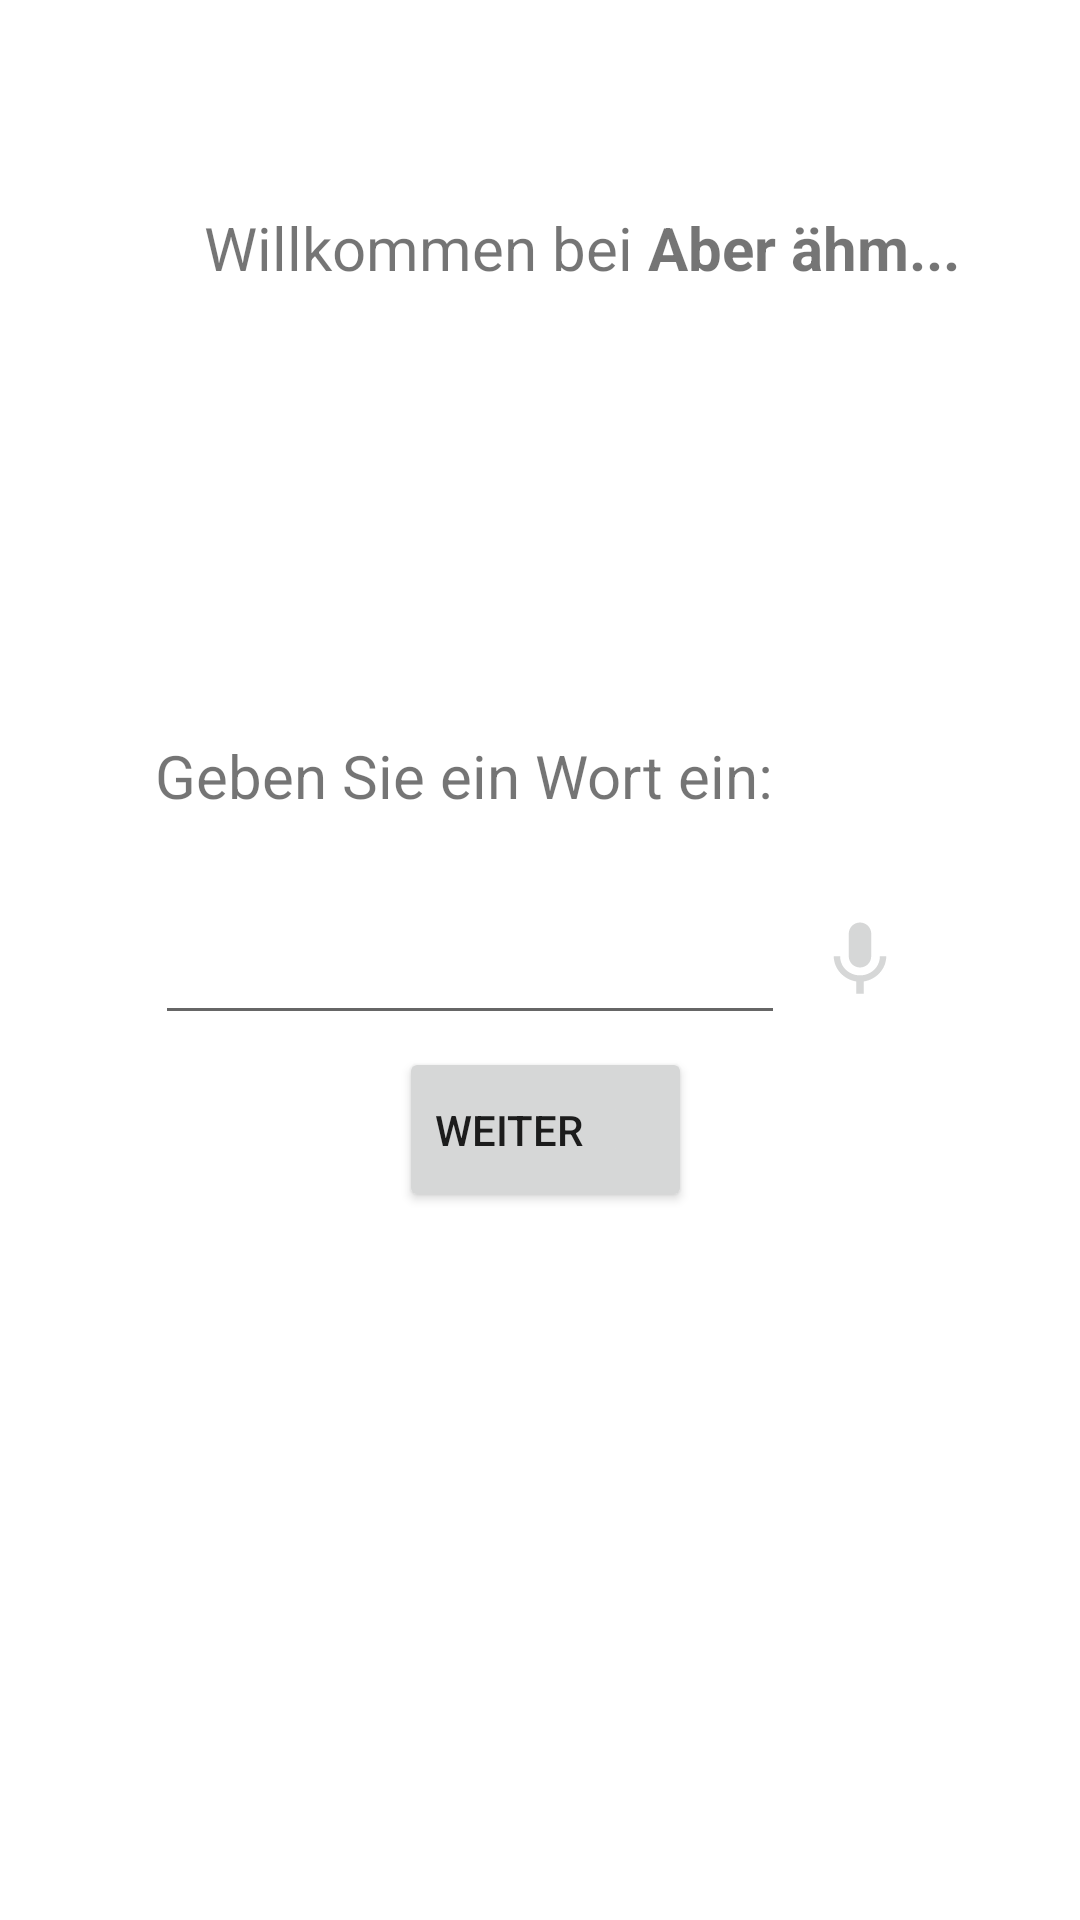

This screen was rendered from an Android layout file. Write that file and the resources it references.
<!-- AndroidManifest.xml: application theme Theme.AberÄhmDasTrinkspiel -->
<!-- res/layout/activity_main.xml -->
<?xml version="1.0" encoding="utf-8"?>
<androidx.constraintlayout.widget.ConstraintLayout xmlns:android="http://schemas.android.com/apk/res/android"
    xmlns:app="http://schemas.android.com/apk/res-auto"
    xmlns:tools="http://schemas.android.com/tools"
    android:id="@+id/hearingImageButton"
    android:layout_width="match_parent"
    android:layout_height="match_parent"
    tools:context=".MainActivity">

    <Button
        android:id="@+id/switchActivityButton"
        android:layout_width="wrap_content"
        android:layout_height="55dp"
        android:layout_alignParentStart="true"
        android:layout_alignParentTop="true"
        android:layout_alignParentEnd="true"
        android:layout_alignParentBottom="true"
        android:layout_marginBottom="236dp"
        android:drawableEnd="@drawable/ic_baseline_arrow_forward_24"
        android:text="Weiter"
        app:layout_constraintBottom_toBottomOf="parent"
        app:layout_constraintEnd_toEndOf="@+id/hearingImageButton1"
        app:layout_constraintStart_toStartOf="@+id/bannedWordEditText" />

    <EditText
        android:id="@+id/bannedWordEditText"
        android:layout_width="wrap_content"
        android:layout_height="50dp"
        android:layout_alignParentTop="true"
        android:layout_alignParentEnd="true"
        android:ems="10"
        android:inputType="textPersonName"
        android:minHeight="48dp"
        app:layout_constraintBottom_toBottomOf="parent"
        app:layout_constraintEnd_toStartOf="@+id/hearingImageButton1"
        app:layout_constraintStart_toStartOf="@+id/wortEingebenText"
        app:layout_constraintTop_toTopOf="parent"
        tools:ignore="SpeakableTextPresentCheck" />

    <TextView
        android:id="@+id/wortEingebenText"
        android:layout_width="260dp"
        android:layout_height="50dp"
        android:layout_alignParentStart="true"
        android:layout_alignParentTop="true"
        android:layout_alignParentEnd="true"
        android:text="Geben Sie ein Wort ein: "
        android:textAlignment="viewStart"
        android:textSize="20sp"
        app:layout_constraintBottom_toTopOf="@+id/bannedWordEditText"
        app:layout_constraintEnd_toEndOf="parent"
        app:layout_constraintHorizontal_bias="0.516"
        app:layout_constraintLeft_toLeftOf="parent"
        app:layout_constraintStart_toStartOf="parent" />

    <TextView
        android:id="@+id/aberÄhmTitel"
        android:layout_width="wrap_content"
        android:layout_height="wrap_content"
        android:layout_marginEnd="16dp"
        android:text="Aber ähm..."
        android:textSize="20sp"
        android:textStyle="bold"
        app:layout_constraintBottom_toBottomOf="@+id/willkomenTitel"
        app:layout_constraintEnd_toEndOf="parent"
        app:layout_constraintHorizontal_bias="0.0"
        app:layout_constraintStart_toEndOf="@+id/willkomenTitel"
        app:layout_constraintTop_toTopOf="@+id/willkomenTitel"
        app:layout_constraintVertical_bias="0.0" />

    <TextView
        android:id="@+id/willkomenTitel"
        android:layout_width="wrap_content"
        android:layout_height="wrap_content"
        android:layout_marginTop="56dp"
        android:text="Willkommen bei "
        android:textSize="20sp"
        app:layout_constraintBottom_toTopOf="@+id/wortEingebenText"
        app:layout_constraintEnd_toEndOf="parent"
        app:layout_constraintHorizontal_bias="0.32"
        app:layout_constraintStart_toStartOf="parent"
        app:layout_constraintTop_toTopOf="parent"
        app:layout_constraintVertical_bias="0.081" />

    <ImageButton
        android:id="@+id/hearingImageButton1"
        android:layout_width="50dp"
        android:layout_height="50dp"
        android:backgroundTint="?attr/colorBackgroundFloating"
        app:layout_constraintBottom_toBottomOf="@+id/bannedWordEditText"
        app:layout_constraintEnd_toEndOf="@+id/wortEingebenText"
        app:layout_constraintTop_toTopOf="@+id/bannedWordEditText"
        app:layout_constraintVertical_bias="0.0"
        app:srcCompat="@drawable/ic_baseline_mic_button"
        tools:ignore="SpeakableTextPresentCheck" />

</androidx.constraintlayout.widget.ConstraintLayout>
<!-- resources referenced by this layout -->
<resources>
  <!-- drawable ic_baseline_arrow_forward_24 (drawable) -->
  <vector android:autoMirrored="true" android:height="24dp"
      android:tint="?attr/colorButtonNormal" android:viewportHeight="24"
      android:viewportWidth="24" android:width="24dp" xmlns:android="http://schemas.android.com/apk/res/android">
      <path android:fillColor="@color/white" android:pathData="M12,4l-1.41,1.41L16.17,11H4v2h12.17l-5.58,5.59L12,20l8,-8z"/>
  </vector>
  <!-- drawable ic_baseline_mic_button (drawable) -->
  <vector xmlns:android="http://schemas.android.com/apk/res/android"
      android:width="30dp"
      android:height="30dp"
      android:viewportWidth="24"
      android:viewportHeight="24"
      android:tint="?attr/colorButtonNormal">
    <path
        android:fillColor="@color/white"
        android:pathData="M12,14c1.66,0 2.99,-1.34 2.99,-3L15,5c0,-1.66 -1.34,-3 -3,-3S9,3.34 9,5v6c0,1.66 1.34,3 3,3zM17.3,11c0,3 -2.54,5.1 -5.3,5.1S6.7,14 6.7,11L5,11c0,3.41 2.72,6.23 6,6.72L11,21h2v-3.28c3.28,-0.48 6,-3.3 6,-6.72h-1.7z"/>
  </vector>
  <style name="Theme.AberÄhmDasTrinkspiel" parent="Theme.MaterialComponents.DayNight.DarkActionBar">
          
          <item name="colorPrimary">@color/purple_500</item>
          <item name="colorPrimaryVariant">@color/purple_700</item>
          <item name="colorOnPrimary">@color/white</item>
          
          <item name="colorSecondary">@color/teal_200</item>
          <item name="colorSecondaryVariant">@color/teal_700</item>
          <item name="colorOnSecondary">@color/black</item>
          
          <item name="android:statusBarColor" tools:targetApi="l">?attr/colorPrimaryVariant</item>
          
      </style>
  <!-- not gathered from this repository: default colours our renderer supplied (Android Studio template values) -->
  <color name="purple_500">#FF6200EE</color>
  <color name="purple_700">#FF3700B3</color>
  <color name="teal_200">#FF03DAC5</color>
  <color name="teal_700">#FF018786</color>
  <color name="black">#FF000000</color>
  <color name="white">#FFFFFFFF</color>
</resources>
